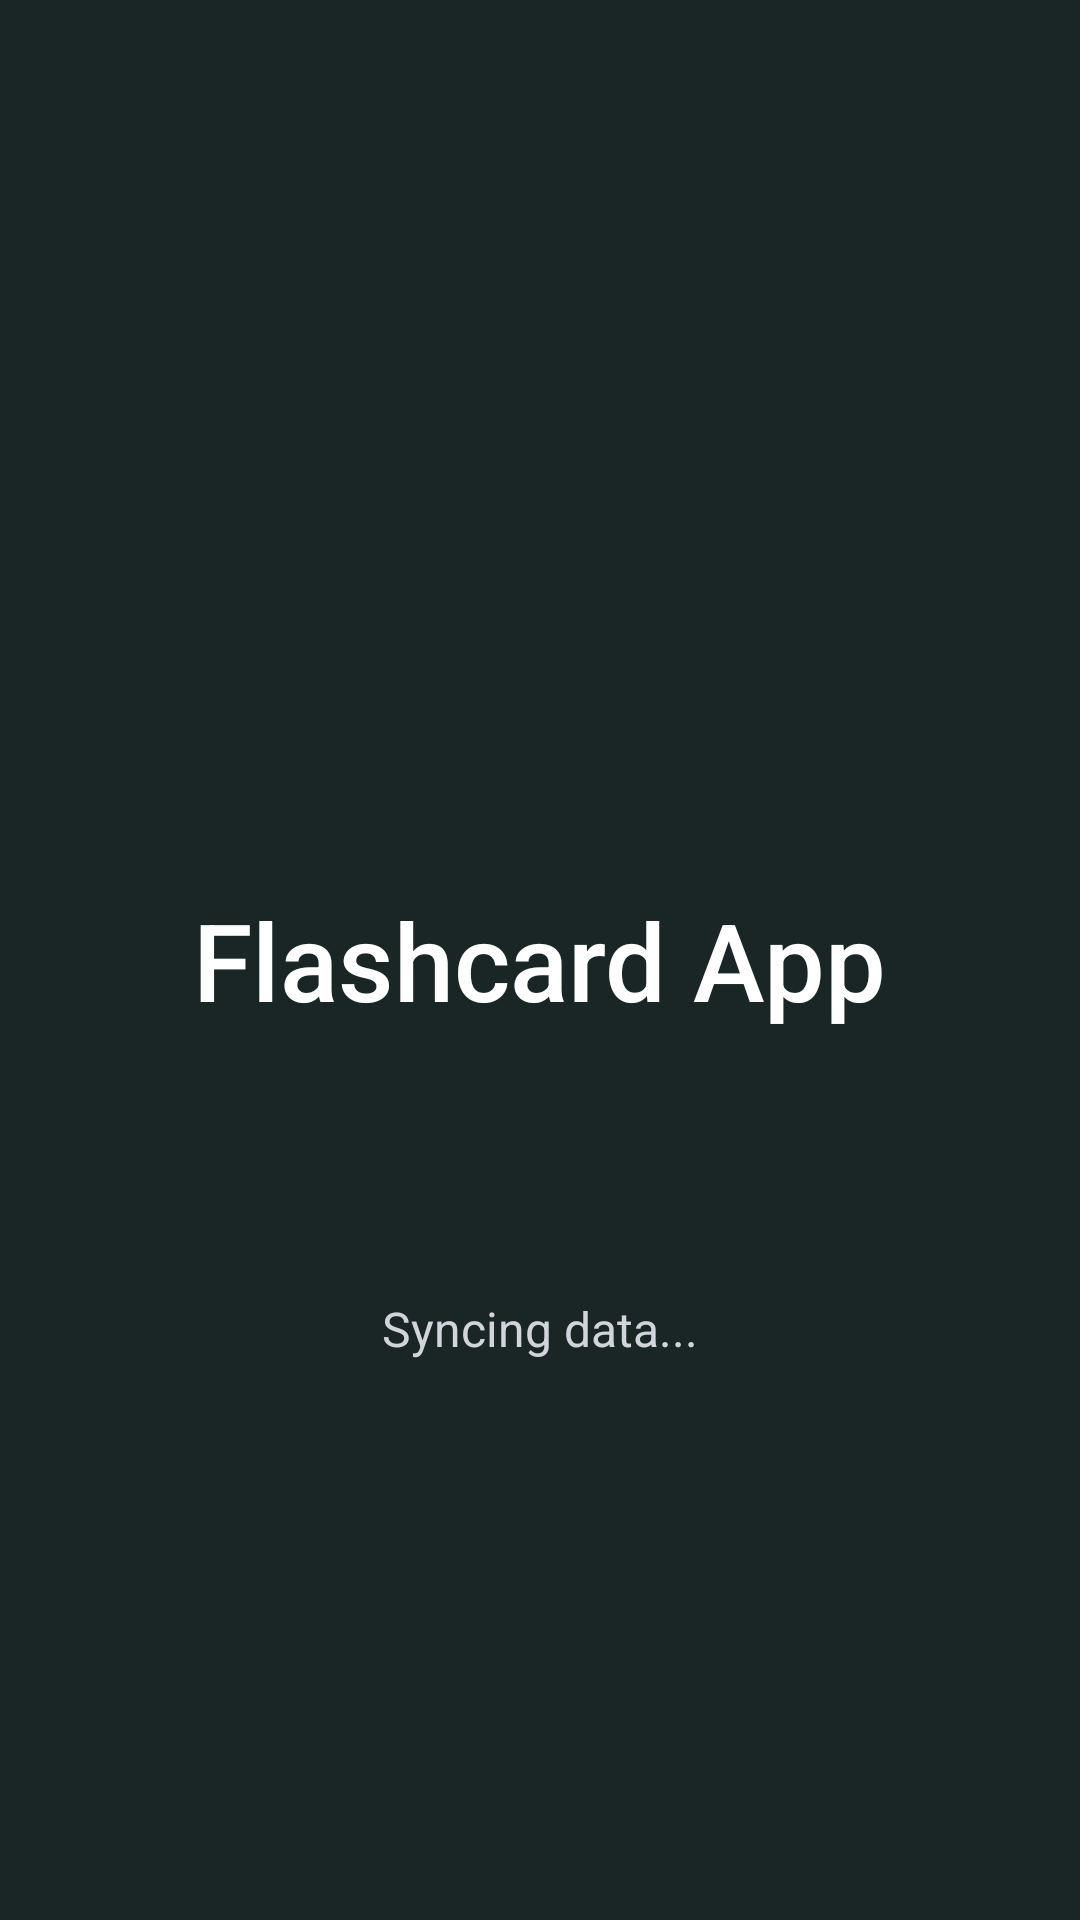

Write the Android layout XML for this screen, with the resource values it uses.
<!-- AndroidManifest.xml: application theme Theme.Flashcard -->
<!-- res/layout/activity_splash.xml -->
<?xml version="1.0" encoding="utf-8"?>
<RelativeLayout xmlns:android="http://schemas.android.com/apk/res/android"
    android:layout_width="match_parent"
    android:layout_height="match_parent"
    android:background="#1A2526">

    
    <TextView
        android:id="@+id/app_name"
        android:layout_width="wrap_content"
        android:layout_height="wrap_content"
        android:text="Flashcard App"
        android:textSize="36sp"
        android:textColor="#FFFFFF"
        android:fontFamily="sans-serif-medium"
        android:layout_centerInParent="true"/>

    
    <ProgressBar
        android:id="@+id/progress_bar"
        android:layout_width="48dp"
        android:layout_height="48dp"
        android:layout_below="@id/app_name"
        android:layout_centerHorizontal="true"
        android:layout_marginTop="24dp"
        android:indeterminateTint="#3B82F6"/>

    
    <TextView
        android:id="@+id/sync_status_text"
        android:layout_width="wrap_content"
        android:layout_height="wrap_content"
        android:text="Syncing data..."
        android:textSize="16sp"
        android:textColor="#D1D5DB"
        android:layout_below="@id/progress_bar"
        android:layout_centerHorizontal="true"
        android:layout_marginTop="16dp"/>

</RelativeLayout>
<!-- resources referenced by this layout -->
<resources>

</resources>
